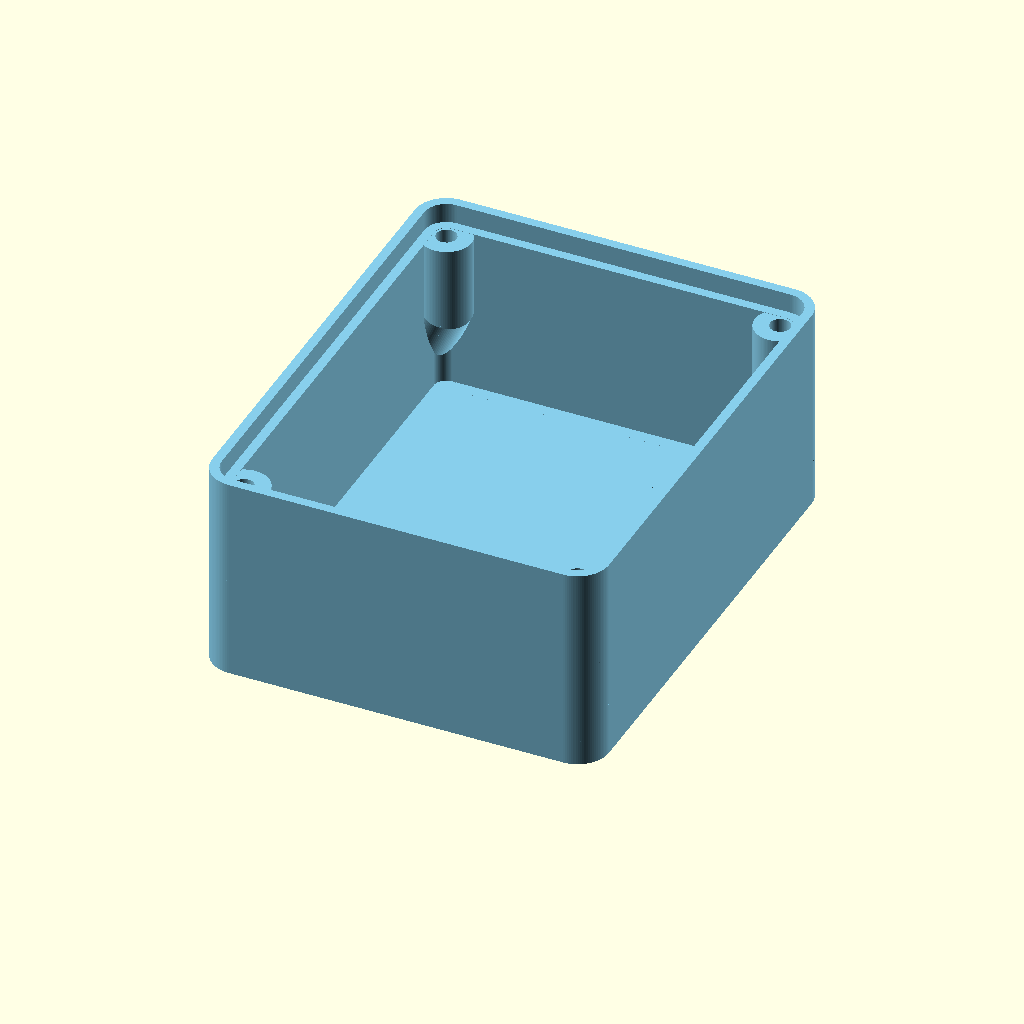
Cell 1: rendered with the file's own defaults.
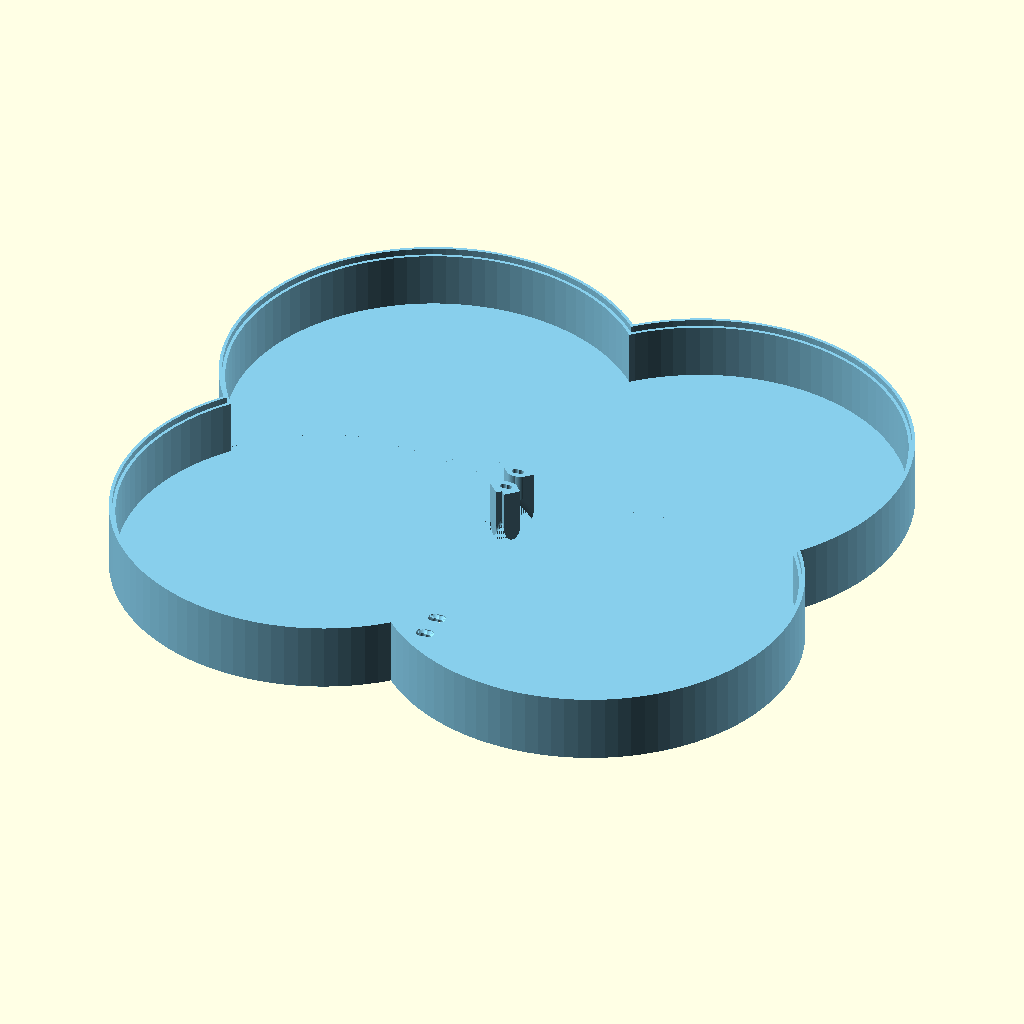
Cell 2: Rounding = 100 (everything else at default).
All cells are drawn from the same view direction (rotation 55°, 0°, 25°, orthographic, colour scheme Cornfield), but the view is re-fitted for each cell, so position and scale can differ between cells as well as the parameter.
Source of the model, components/hiking-sensor/enclosure/bottom-shell.scad:
/*******************************************************************************
TITLE:
Easy box for electronic projects by pbtec

LICENSE:
Licensed under the Creative Commons - Attribution - Non-Commercial - Share Alike

DESCRIPTION:
Use Openscad customizer (Menu Window/unselect "hide customizer") to customize this box
I am aware that sometimes, when using too big or too small parameters, there are some rendering issues.
To prevent such issues, change only one parameter at once and check the result.

Customize:
- Use the first 4 modules to add objects or to cut out holes (there are already a few examples, uncomment them to use)
- Export the stl file from Openscad (F6 then F7). Then Import the stl file into your best known 3d program to make holes.
- You can also make the holes afterwards with the drilling machine.

Hope you can use it for you projects
Let me see your prints, and remakes and pls do not forget to press the like button

use https://paypal.me/pbtec if you want to spend me a coold beer. Thanks in advance :-)

AUTHOR:
pbtec / pb-tec.ch

VERSION:
V   KZZ DATE     COMMENT
1.0 pb  31.08.22 First Version to share
2.0 pb  08.07.23 Optimized Version with more customizations
2.1 pb  11.12.23 Some updates
2.2 pb  27.04.24 Final Version to share
2.3 pb  10.06.24 Size more granular possible
2.4 pb  01.07.25 Removed Array for size and for NormalScrewhead
                 and add a variable for each array element instead,
                 to make it more user friendly
*******************************************************************************/

/* [View settings] */
// Quality variable (40 fast / 150 for creating printable stl files)
$fn                       =            100 ; // [10:1:400]
// Quality variable interior parts (due to performance matter I would not go over 50)
$fnInterior               =            100 ; // [10:1:200]
Show                      =              1 ; // [0:Body and lid, 1:Body only, 2:lid only]
// Distance between Body and lid 10mm or more
Dist                      =             10 ;
// unselected=Body centered, selected=lid centered
Position                  =          false ;
/* [Box size settings] */
// Depth
SizeX                     = 63;
// Width
SizeY                     = 79;
// Height
SizeZ                     = 33;
// Corner rounding --> !!! Rounding must be same or bigger than WallThick, and not bigger than the half of the smaler side -1. Otherwise there are some rendering issues
Rounding                  =            5.0 ; //[1:1:100]
// Wall and bottom thickness
WallThick                 =            3.0 ; //[1:0.1:10]
// Lid thickness (only lid)
LidThick                  =            3.0 ; //[1:0.1:10]
// Gap between base and lid to make the lid a bit smaler to fit better (depends on your 3d printer quality) default 0.2mm
Gap                       =            0.2 ; //[0.01:0.01:1]
// Hole diameter in lid for Screw
/* [Screw / hot melt copper nut settings] */
// Size for the hole in the lid
HoleDiaLid                =            3.2 ; //[1:0.1:10]
// Hole diameter for thread or hot melt copper nut (thread 2.2 for 2.9mm / 2.8 for 3.5mm / 3.2 for 3.9mm Screw)
HoleDiaThread             =            3.2 ; //[1:0.1:10]
// Screw or hot melt nut Hole deepness (deepness in the Body/Cylinder). If too big, through hole possible
HoleDeepness              =           12.0 ; //[1:0.1:200]
// Cylinder dia for the Screw
ScrewCylinderDia          =           8.0 ; //[4:0.1:20]
// Add additional holes on x side
AddXScrew                 =           false ;
// Add additional holes on y side
AddYScrew                 =           false ;
// For stability you can connect the cylinder to the wall
ConnectCylinder           =           true ;
// Add chamfer to the bottom of the cylinder (depends on the HoleDeepness parameter). Use only when the cylinder is connected with the wall or when ConnectCylinder is activated
AddChamfer                =           true ;
//  Chamfer cut angle. Default 22. I would not go bigger than 45 to prevent printing issues, besides you use support
ChamferAngle              =             35 ;
// Select the using screw head
HoleType                  =              1 ; // [0:Hole only, 1:Countersink, 2:Normal screw head]
// CounterSink screw head diameter (use measured value) --> 5.5 for M3
CSHeadDia                 =            5.5 ; //[1:0.1:20]
// NormalScrew: Head diameter (The hole will be the size you enter)
NSHeadSizeHeadDia         = 6 ; //[1:0.1:20]
// NormalScrew: Screw head high (The hole will be the size you enter)
NSHeadSizeHeadHigh        = 2.5; //[1:0.1:10]
// Side hole distance from the outside of the body. Check the holes position on the lid
HolePos                   =            5.0 ; //[3:0.1:20]
/* [PCB body mounting cylinders 1] */
// Activate PCB mount cylinders on body
PCB_BodyMountCylActive    =          false ;
// Cylinder high
PCB_BodyCylHigh           =           14.0 ;  //[1:0.1:30]
// Cylinder diameter
PCB_BodyCylDia            =           12.0 ;  //[1:1:20]
// Cylinder thread hole (for screws or hot melt copper nut)
PCB_BodyCylHoleDia        =            3.8 ; //[1:0.1:15]
// X distance beteween the holes
PCB_BodyX_Dist            =           30.0 ;  //[1:0.1:1000]
// Y distance beteween the holes
PCB_BodyY_Dist            =           50.0 ;  //[1:0.1:1000]
// PCB X direction offset (+/-)
PCB_BodyX_offset          =          -30.0 ;  //[-1000:0.1:1000]
// PCB Y direction offset (+/-)
PCB_BodyY_offset          =            0.0 ;  //[-1000:0.1:1000]

/* [PCB body mounting cylinders 2] */
// Activate PCB mount cylinders on body
PCB_Body2MountCylActive   =          false ;
// Cylinder high
PCB_Body2CylHigh          =            8.0 ;  //[1:0.1:30]
// Cylinder diameter
PCB_Body2CylDia           =            8.0 ;  //[1:1:20]
// Cylinder thread hole (for screws or hot melt copper nut)
PCB_Body2CylHoleDia       =            3.8 ; //[1:0.1:15]

// X distance beteween the holes
PCB_Body2X_Dist           =           25.0 ; //[1:0.1:1000]
// Y distance beteween the holes
PCB_Body2Y_Dist           =           30.0 ; //[1:0.1:1000]
// PCB X direction offset (+/-)
PCB_Body2X_offset         =           30.0 ; //[-1000:0.1:1000]
// PCB Y direction offset (+/-)
PCB_Body2Y_offset         =           18.0 ; //[-1000:0.1:1000]

/* [PCB Lid mounting cylinders 1. Turn object upside down to see it ;-)] */
// Activate PCB mount cylinders on Lid
PCB_LidMountCylActive     =          false ;
// Cylinder high
PCB_LidCylHigh            =            8.0 ;  //[1:0.1:30]
// Cylinder diameter
PCB_LidCylDia             =            7.0 ;  //[1:1:20]
// Cylinder thread hole (for screws or hot melt copper nut)
PCB_LidCylHoleDia         =            3.8 ; //[1:0.1:15]

// X distance beteween the holes
PCB_LidX_Dist             =           30.0 ; //[1:0.1:1000]
// Y distance beteween the holes
PCB_LidY_Dist             =           50.0 ; //[1:0.1:1000]
// PCB X direction offset (+/-)
PCB_LidX_offset           =           30.0 ; //[-1000:0.1:1000]
// PCB Y direction offset (+/-)
PCB_LidY_offset           =            0.0 ; //[-1000:0.1:1000]

/* [PCB Lid mounting cylinders 2. Turn object upside down to see it ;-)] */
// Activate PCB mount cylinders on Lid
PCB_Lid2MountCylActive     =         false ;
// Cylinder high
PCB_Lid2CylHigh            =          12.0 ;  //[1:0.1:30]
// Cylinder diameter
PCB_Lid2CylDia             =          10.0 ;  //[1:1:20]
// Cylinder thread hole (for screws or hot melt copper nut)
PCB_Lid2CylHoleDia         =           4.6 ; //[1:0.1:15]

// X distance beteween the holes
PCB_Lid2X_Dist             =          40.0 ; //[1:0.1:1000]
// Y distance beteween the holes
PCB_Lid2Y_Dist             =          30.0 ; //[1:0.1:1000]
// PCB X direction offset (+/-)
PCB_Lid2X_offset           =         -30.0 ; //[-1000:0.1:1000]
// PCB Y direction offset (+/-)
PCB_Lid2Y_offset           =          20.0 ; //[-1000:0.1:1000]

/* [Control cuts] */
HorizontalCut             =          false ;
VerticalCut               =          false ;
DiagonalCut               =          false ;

/* [Project] */
Buy_PBTEC_a_Beer          =          false ;
// M A I N

if (Buy_PBTEC_a_Beer) {color("gold") translate([0,-SizeY/2,SizeZ*2+35]) rotate([90,0,90]) linear_extrude(10) text(str("Thanks, highly appreciated!"),halign = "center", size= 22,font="Liberation Sans:style=Bold");
color("gold") translate([0,-SizeY/2,SizeZ*2]) rotate([90,0,90]) linear_extrude(10) text(str("paypal.me/pbtec"),halign = "center", size= 22,font="Liberation Sans:style=Bold");}
//paypal.me/pbtec  Thanks!
color("SkyBlue") EasyProjectBox ();

// M O D U L E S
module LidAdd () // Add here your additional shapes to the lid
{
    // Sample lid  adds
    // PCB Cylinder with hole for mounting PCB: Uncomment and copy the line for multiple cylinders. Customize height (fist Value), diameter (2nd value) and hole diameter (3rd). Next values ar for the position (x and y)
    // Cyl= [22,10,5,0,0]; translate([Cyl[3],Cyl[4],Cyl[0]/2-Cyl[0]]) difference(){cylinder(h=Cyl[0],d=Cyl[1],center = true);cylinder(h=Cyl[0]+0.04,d=Cyl[2],center = true);}
}
module LidCut () // Add here your lid cuts
{
    // Sample Lid cuts, uncomment (remove "//") to activate, copy/paste the lines if you need more than one
    // Hole:  Use the first value for the size, and the next two to move the object x and y wise.
        //LidHole=[20,-40,0]; translate([LidHole[1],LidHole[2],-0.02])cylinder(h=WallThick+0.1,d=LidHole[0],center = false); // --> Parameters: diameter, x-offset, y-offset
    // Window: Use the first two values for the size, and the next two for the x and y position
        //LidWindow= [30,60,20,0];  translate([LidWindow[2],LidWindow[3],WallThick/2+0.02]) cube([LidWindow[0],LidWindow[1],WallThick+0.1],center=true); // --> Parameters: wide, hight, x-offset, y-offset

}
module BodyAdd () // Add here your additional shapes to the Body
{
    // Sample body  adds
    // PCB Cylinder with hole for mounting PCB: Uncomment and copy the line for multiple cylinders. Customize height (fist Value), diameter (2nd value) and hole diameter (3rd). Next values ar for the position (x and y)
        // Cyl= [22,10,5,0,0]; translate([Cyl[3],Cyl[4],Cyl[0]/2+WallThick]) difference(){cylinder(h=Cyl[0],d=Cyl[1],center = true);cylinder(h=Cyl[0]+0.04,d=Cyl[2],center = true);}
}
module BodyCut () // Add here your body cuts
{
    // Sample side holes. Copy the line if more than one hole is needed. Works only on flat sides and not on rounded. Customize the size and the position
    // --> Parameters: diameter, vertical high, horizontal offset
        //Hole1X=[20,20,-20]; translate([SizeX/2-WallThick-0.02,Hole1X[2],Hole1X[1]]) rotate([0,90,0]) cylinder(h=WallThick+0.04,d=Hole1X[0],center = false);
        //Hole2X=[10,30,-20]; translate([-SizeX/2-0.02,Hole2X[2],Hole2X[1]]) rotate([0,90,0]) cylinder(h=WallThick+0.04,d=Hole2X[0],center = false);
        //Hole1Y=[40,25,-25]; translate([Hole1Y[2],-SizeY/2-0.02,Hole1Y[1]]) rotate([0,90,90]) cylinder(h=WallThick+0.04,d=Hole1Y[0],center = false);
        //Hole2Y=[ 5,25,-25]; translate([Hole2Y[2],SizeY/2-WallThick-0.02,Hole2Y[1]]) rotate([0,90,90]) cylinder(h=WallThick+0.04,d=Hole2Y[0],center = false);

    // Sample side cube cuts. Copy the line if more than one window is need. Works only on flat sides and not on rounded. Customize the size and the position
    // --> Parameters: wide, hight, vertical high, horizontal offset
        //Window1X=[35,20,25,10]; translate([-WallThick/2+SizeX/2,Window1X[3],Window1X[2]]) cube([WallThick+0.04,Window1X[0],Window1X[1]],center=true);
        //Window2X=[35,10,10,10]; translate([WallThick/2-SizeX/2,Window2X[3],Window2X[2]]) cube([WallThick+0.04,Window2X[0],Window2X[1]],center=true);
        //Window1Y=[35,40,25,30]; translate([Window1Y[3],-WallThick/2+SizeY/2,Window1Y[2]]) cube([Window1Y[0],WallThick+0.04,Window1Y[1]],center=true);
        //Window2Y=[35,10,28,25]; translate([Window2Y[3],WallThick/2-SizeY/2,Window2Y[2]]) cube([Window2Y[0],WallThick+0.04,Window2Y[1]],center=true);

    // Sample body bottom cuts
        //BottomHole=[20,-30,20]; translate([BottomHole[1],BottomHole[2],-0.02])cylinder(h=WallThick+0.1,d=BottomHole[0],center = false); // --> Parameters: diameter, x-offset, y-offset
        //BottomWindow= [20,40,0,0];  translate([BottomWindow[2],BottomWindow[3],WallThick/2+0.02]) cube([BottomWindow[0],BottomWindow[1],WallThick+0.1],center=true); // --> Parameters: wide, hight, x-offset, y-offset
}

// M O D U L E S (do not change anything from here) <<<<<<<<<<<<<<<<<<<<<<<<<<<<<<<<<<<<<<<<<<<<<<<<<<<<<<<<<<<<<<<<<<<<<<<<<<<<<<<<<<<<<<<<<<<<<<<<<<<<<<<<<<<<<<<<<<<<<<<<<<<<<<<<<<<<<<<<<<<<<<<<<<<<<<<<<<<<<<<<<<<<<<<<<<<<<<<<

module PCB_BodyMount ()  {
    color("green") if (PCB_BodyMountCylActive){
        translate([-PCB_BodyX_Dist/2+PCB_BodyX_offset,-PCB_BodyY_Dist/2+PCB_BodyY_offset,PCB_BodyCylHigh/2+WallThick]) difference(){cylinder($fn=$fnInterior,h=PCB_BodyCylHigh,d=PCB_BodyCylDia,center = true);cylinder($fn=$fnInterior,h=PCB_BodyCylHigh+0.04,d=PCB_BodyCylHoleDia,center = true);}
        translate([+PCB_BodyX_Dist/2+PCB_BodyX_offset,-PCB_BodyY_Dist/2+PCB_BodyY_offset,PCB_BodyCylHigh/2+WallThick]) difference(){cylinder($fn=$fnInterior,h=PCB_BodyCylHigh,d=PCB_BodyCylDia,center = true);cylinder($fn=$fnInterior,h=PCB_BodyCylHigh+0.04,d=PCB_BodyCylHoleDia,center = true);}
        translate([-PCB_BodyX_Dist/2+PCB_BodyX_offset,PCB_BodyY_Dist/2+PCB_BodyY_offset,PCB_BodyCylHigh/2+WallThick]) difference(){cylinder($fn=$fnInterior,h=PCB_BodyCylHigh,d=PCB_BodyCylDia,center = true);cylinder($fn=$fnInterior,h=PCB_BodyCylHigh+0.04,d=PCB_BodyCylHoleDia,center = true);}
        translate([+PCB_BodyX_Dist/2+PCB_BodyX_offset,PCB_BodyY_Dist/2+PCB_BodyY_offset,PCB_BodyCylHigh/2+WallThick]) difference(){cylinder($fn=$fnInterior,h=PCB_BodyCylHigh,d=PCB_BodyCylDia,center = true);cylinder($fn=$fnInterior,h=PCB_BodyCylHigh+0.04,d=PCB_BodyCylHoleDia,center = true);}
    }
    color("blue") if (PCB_Body2MountCylActive){
        translate([-PCB_Body2X_Dist/2+PCB_Body2X_offset,-PCB_Body2Y_Dist/2+PCB_Body2Y_offset,PCB_Body2CylHigh/2+WallThick]) difference(){cylinder($fn=$fnInterior,h=PCB_Body2CylHigh,d=PCB_Body2CylDia,center = true);cylinder($fn=$fnInterior,h=PCB_Body2CylHigh+0.04,d=PCB_Body2CylHoleDia,center = true);}
        translate([+PCB_Body2X_Dist/2+PCB_Body2X_offset,-PCB_Body2Y_Dist/2+PCB_Body2Y_offset,PCB_Body2CylHigh/2+WallThick]) difference(){cylinder($fn=$fnInterior,h=PCB_Body2CylHigh,d=PCB_Body2CylDia,center = true);cylinder($fn=$fnInterior,h=PCB_Body2CylHigh+0.04,d=PCB_Body2CylHoleDia,center = true);}
        translate([-PCB_Body2X_Dist/2+PCB_Body2X_offset,PCB_Body2Y_Dist/2+PCB_Body2Y_offset,PCB_Body2CylHigh/2+WallThick]) difference(){cylinder($fn=$fnInterior,h=PCB_Body2CylHigh,d=PCB_Body2CylDia,center = true);cylinder($fn=$fnInterior,h=PCB_Body2CylHigh+0.04,d=PCB_Body2CylHoleDia,center = true);}
        translate([+PCB_Body2X_Dist/2+PCB_Body2X_offset,PCB_Body2Y_Dist/2+PCB_Body2Y_offset,PCB_Body2CylHigh/2+WallThick]) difference(){cylinder($fn=$fnInterior,h=PCB_Body2CylHigh,d=PCB_Body2CylDia,center = true);cylinder($fn=$fnInterior,h=PCB_Body2CylHigh+0.04,d=PCB_Body2CylHoleDia,center = true);}
    }
}

module PCB_LidMount ()  {
    color("orange") if (PCB_LidMountCylActive){
        translate([-PCB_LidX_Dist/2+PCB_LidX_offset,-PCB_LidY_Dist/2+PCB_LidY_offset,-PCB_LidCylHigh/2]) difference(){cylinder($fn=$fnInterior,h=PCB_LidCylHigh,d=PCB_LidCylDia,center = true);cylinder($fn=$fnInterior,h=PCB_LidCylHigh+0.04,d=PCB_LidCylHoleDia,center = true);}
        translate([+PCB_LidX_Dist/2+PCB_LidX_offset,-PCB_LidY_Dist/2+PCB_LidY_offset,-PCB_LidCylHigh/2]) difference(){cylinder($fn=$fnInterior,h=PCB_LidCylHigh,d=PCB_LidCylDia,center = true);cylinder($fn=$fnInterior,h=PCB_LidCylHigh+0.04,d=PCB_LidCylHoleDia,center = true);}
        translate([-PCB_LidX_Dist/2+PCB_LidX_offset,PCB_LidY_Dist/2+PCB_LidY_offset,-PCB_LidCylHigh/2]) difference(){cylinder($fn=$fnInterior,h=PCB_LidCylHigh,d=PCB_LidCylDia,center = true);cylinder($fn=$fnInterior,h=PCB_LidCylHigh+0.04,d=PCB_LidCylHoleDia,center = true);}
        translate([+PCB_LidX_Dist/2+PCB_LidX_offset,PCB_LidY_Dist/2+PCB_LidY_offset,-PCB_LidCylHigh/2]) difference(){cylinder($fn=$fnInterior,h=PCB_LidCylHigh,d=PCB_LidCylDia,center = true);cylinder($fn=$fnInterior,h=PCB_LidCylHigh+0.04,d=PCB_LidCylHoleDia,center = true);}
    }
}

module PCB_Lid2Mount ()  {
    color("orange") if (PCB_Lid2MountCylActive){
        translate([-PCB_Lid2X_Dist/2+PCB_Lid2X_offset,-PCB_Lid2Y_Dist/2+PCB_Lid2Y_offset,-PCB_Lid2CylHigh/2]) difference(){cylinder($fn=$fnInterior,h=PCB_Lid2CylHigh,d=PCB_Lid2CylDia,center = true);cylinder($fn=$fnInterior,h=PCB_Lid2CylHigh+0.04,d=PCB_Lid2CylHoleDia,center = true);}
        translate([+PCB_Lid2X_Dist/2+PCB_Lid2X_offset,-PCB_Lid2Y_Dist/2+PCB_Lid2Y_offset,-PCB_Lid2CylHigh/2]) difference(){cylinder($fn=$fnInterior,h=PCB_Lid2CylHigh,d=PCB_Lid2CylDia,center = true);cylinder($fn=$fnInterior,h=PCB_Lid2CylHigh+0.04,d=PCB_Lid2CylHoleDia,center = true);}
        translate([-PCB_Lid2X_Dist/2+PCB_Lid2X_offset,PCB_Lid2Y_Dist/2+PCB_Lid2Y_offset,-PCB_Lid2CylHigh/2]) difference(){cylinder($fn=$fnInterior,h=PCB_Lid2CylHigh,d=PCB_Lid2CylDia,center = true);cylinder($fn=$fnInterior,h=PCB_Lid2CylHigh+0.04,d=PCB_Lid2CylHoleDia,center = true);}
        translate([+PCB_Lid2X_Dist/2+PCB_Lid2X_offset,PCB_Lid2Y_Dist/2+PCB_Lid2Y_offset,-PCB_Lid2CylHigh/2]) difference(){cylinder($fn=$fnInterior,h=PCB_Lid2CylHigh,d=PCB_Lid2CylDia,center = true);cylinder($fn=$fnInterior,h=PCB_Lid2CylHigh+0.04,d=PCB_Lid2CylHoleDia,center = true);}
    }
}

module Box () {
    TrueValue2=WallThick; FalseValue2=Rounding; test2=Rounding<WallThick; Rounding=test2? TrueValue2 : FalseValue2 ; // if Rounding is < WallThick set Rounding to WallThick (to avoid rendering errors)
    TrueValue=HolePos; FalseValue=(sqrt(2)*Rounding-Rounding)/sqrt(2)+HolePos/sqrt(2); test =WallThick==Rounding; HolePosCorner = test ? TrueValue : FalseValue; // Calculate the Corner Cylinder position when case is rounded
    color("green")difference(){
        union(){
            if(Show!=2){
                difference(){
                    translate([0,0,SizeZ/2]) RoundedCube([SizeX,SizeY,SizeZ], Rounding,$fn); // Body
                    translate([0,0,SizeZ/2+WallThick/2+0.03]) RoundedCube([SizeX-WallThick*2,SizeY-WallThick*2,SizeZ-WallThick], Rounding-WallThick,$fnInterior); // Body cut
                    translate([0,0,SizeZ-LidThick/2-Gap/2+0.04]) RoundedCube([SizeX-WallThick,SizeY-WallThick,LidThick+Gap], Rounding-WallThick/2,$fnInterior); // Lid cut
                }
            }
            if (Show!=1){
                translate([Gap/4,-SizeY-Dist,LidThick/2+0.02]) RoundedCube([SizeX-WallThick-2*Gap,SizeY-WallThick-2*Gap,LidThick], Rounding-WallThick/2,$fn);
                translate([0,-SizeY-Dist,0]) LidAdd ();
                translate([0,-SizeY-Dist,0]) PCB_LidMount();
                translate([0,-SizeY-Dist,0]) PCB_Lid2Mount();
            } // lid
            if (Show!=2){
                for(x=[SizeX/2-HolePosCorner,-SizeX/2+HolePosCorner],y=[SizeY/2-HolePosCorner,-SizeY/2+HolePosCorner])
                {
                    if (x>0 && y>0){
                        translate([x,y,SizeZ/2-LidThick/2-Gap/2]) difference(){
                            union(){
                                rotate([0,0,0]) ThreadCylinder ();
                                if (ConnectCylinder){ rotate([0,0,-45]) translate([0,HolePos/2,0]) cube([ScrewCylinderDia-0.02,HolePos,SizeZ-LidThick-Gap],center=true);}
                            }
                            if (AddChamfer) {
                                rotate([0,0,45]) translate([-ScrewCylinderDia/2,0,SizeZ/2-LidThick-Gap-HoleDeepness]) rotate([180,-ChamferAngle,0]) translate([ScrewCylinderDia/2,0,SizeZ/2]) difference(){
                                translate([-SizeZ/2,0,0]) cube([SizeZ,ScrewCylinderDia,SizeZ],center=true);
                                cylinder($fn=$fnInterior ,h=SizeZ+0.04,d=ScrewCylinderDia,center = true);
                    }}}}

                    if (x>0 && y<0){
                            translate([x,y,SizeZ/2-LidThick/2-Gap/2]) difference(){
                            union(){
                                rotate([0,0,0]) ThreadCylinder ();
                                if (ConnectCylinder){ rotate([0,0,225]) translate([0,HolePos/2,0]) cube([ScrewCylinderDia-0.02,HolePos,SizeZ-LidThick-Gap],center=true);}
                            }
                            if (AddChamfer) {
                                rotate([0,0,315]) translate([-ScrewCylinderDia/2,0,SizeZ/2-LidThick-Gap-HoleDeepness]) rotate([180,-ChamferAngle,0]) translate([ScrewCylinderDia/2,0,SizeZ/2]) difference(){
                                translate([-SizeZ/2,0,0]) cube([SizeZ,ScrewCylinderDia,SizeZ],center=true);
                                cylinder($fn=$fnInterior ,h=SizeZ+0.04,d=ScrewCylinderDia,center = true);
                    }}}}


                    if (x<0 && y>0){
                            translate([x,y,SizeZ/2-LidThick/2-Gap/2]) difference(){
                            union(){
                                rotate([0,0,0]) ThreadCylinder ();
                                if (ConnectCylinder){ rotate([0,0,45]) translate([0,HolePos/2,0]) cube([ScrewCylinderDia-0.02,HolePos,SizeZ-LidThick-Gap],center=true);}
                            }
                            if (AddChamfer) {
                                rotate([0,0,135]) translate([-ScrewCylinderDia/2,0,SizeZ/2-LidThick-Gap-HoleDeepness]) rotate([180,-ChamferAngle,0]) translate([ScrewCylinderDia/2,0,SizeZ/2]) difference(){
                                translate([-SizeZ/2,0,0]) cube([SizeZ,ScrewCylinderDia,SizeZ],center=true);
                                cylinder($fn=$fnInterior ,h=SizeZ+0.04,d=ScrewCylinderDia,center = true);
                    }}}}


                    if (x<0 && y<0){
                            translate([x,y,SizeZ/2-LidThick/2-Gap/2]) difference(){

                            union(){
                                rotate([0,0,0]) ThreadCylinder ();
                                if (ConnectCylinder){ rotate([0,0,135]) translate([0,HolePos/2,0]) cube([ScrewCylinderDia-0.02,HolePos,SizeZ-LidThick-Gap],center=true);}
                            }
                            if (AddChamfer) {
                                rotate([0,0,225]) translate([-ScrewCylinderDia/2,0,SizeZ/2-LidThick-Gap-HoleDeepness]) rotate([180,-ChamferAngle,0]) translate([ScrewCylinderDia/2,0,SizeZ/2]) difference(){
                                translate([-SizeZ/2,0,0]) cube([SizeZ,ScrewCylinderDia,SizeZ],center=true);
                                cylinder($fn=$fnInterior ,h=SizeZ+0.04,d=ScrewCylinderDia,center = true);
                    }}}}

                }
                BodyAdd ();
                PCB_BodyMount(); // Cylinders for screw thread

                if (AddXScrew) { //2 Cylinder for screw thread x
                    difference(){
                        union(){
                            translate([0,-SizeY/2+HolePos,SizeZ/2-LidThick/2-Gap/2])  ThreadCylinder ();
                            translate([0,SizeY/2-HolePos,SizeZ/2-LidThick/2-Gap/2]) ThreadCylinder ();
                            if (ConnectCylinder)
                            {
                                translate([0,SizeY/2-(HolePos-WallThick)/2-WallThick,(SizeZ-LidThick-Gap)/2]) cube([ScrewCylinderDia-0.02,HolePos-WallThick,SizeZ-LidThick-Gap],center=true);
                                translate([0,-SizeY/2+(HolePos-WallThick)/2+WallThick,(SizeZ-LidThick-Gap)/2]) cube([ScrewCylinderDia-0.02,HolePos-WallThick,SizeZ-LidThick-Gap],center=true);
                            }
                        }
                        if (AddChamfer)
                        {
                            translate([0,SizeY/2-HolePos-ScrewCylinderDia/2,SizeZ-LidThick-Gap-HoleDeepness]) rotate([180,-ChamferAngle,90]) translate([ScrewCylinderDia/2,0,SizeZ/2]) difference(){
                            translate([-SizeZ/2,0,0]) cube([SizeZ,ScrewCylinderDia,SizeZ],center=true);cylinder($fn=$fnInterior ,h=SizeZ+0.04,d=ScrewCylinderDia,center = true);}
                            translate([0,-SizeY/2+HolePos+ScrewCylinderDia/2,SizeZ-LidThick-Gap-HoleDeepness]) rotate([180,-ChamferAngle,270]) translate([ScrewCylinderDia/2,0,SizeZ/2]) difference()
                            {
                                translate([-SizeZ/2,0,0]) cube([SizeZ,ScrewCylinderDia,SizeZ],center=true);
                                cylinder($fn=$fnInterior ,h=SizeZ+0.04,d=ScrewCylinderDia,center = true);
                            }
                        }
                    }
                }
                if (AddYScrew) { //2 Cylinder for screw thread y
                    difference(){
                    union() {
                            translate([SizeX/2-HolePos,0,SizeZ/2-LidThick/2-Gap/2]) ThreadCylinder ();
                            translate([-SizeX/2+HolePos,0,SizeZ/2-LidThick/2-Gap/2]) ThreadCylinder ();
                            if (ConnectCylinder)
                            {
                                translate([SizeX/2-(HolePos-WallThick)/2-WallThick,0,(SizeZ-LidThick-Gap)/2]) cube([HolePos-WallThick,ScrewCylinderDia-0.02,SizeZ-LidThick-Gap],center=true);
                                translate([-SizeX/2+(HolePos-WallThick)/2+WallThick,0,(SizeZ-LidThick-Gap)/2]) cube([HolePos-WallThick,ScrewCylinderDia-0.02,SizeZ-LidThick-Gap],center=true);
                            }
                        }
                        if (AddChamfer)
                        {
                            translate([SizeX/2-HolePos-ScrewCylinderDia/2,0,SizeZ-LidThick-Gap-HoleDeepness]) rotate([180,-ChamferAngle,0]) translate([ScrewCylinderDia/2,0,SizeZ/2]) difference(){
                            translate([-SizeZ/2,0,0]) cube([SizeZ,ScrewCylinderDia,SizeZ],center=true);cylinder($fn=$fnInterior ,h=SizeZ+0.04,d=ScrewCylinderDia,center = true);}
                            translate([(-SizeX/2)+HolePos+(ScrewCylinderDia)/2,0,SizeZ-LidThick-Gap-HoleDeepness]) rotate([180,-ChamferAngle,180]) translate([ScrewCylinderDia/2,0,SizeZ/2]) difference()
                            {
                               translate([-SizeZ/2,0,0]) cube([SizeZ,ScrewCylinderDia,SizeZ],center=true);
                               cylinder($fn=$fnInterior ,h=SizeZ+0.04,d=ScrewCylinderDia+0.02,center = true);
                            }
                        }
                    }
                }
            }
        }
        for(x=[SizeX/2-HolePosCorner,-SizeX/2+HolePosCorner],y=[SizeY/2-HolePosCorner,-SizeY/2+HolePosCorner]){translate([x,y,SizeZ-HoleDeepness-LidThick+0.02-Gap]) ThreadHoles ();} //corner thread holes
        for(x=[SizeX/2-HolePosCorner,-SizeX/2+HolePosCorner],y=[SizeY/2-HolePosCorner,-SizeY/2+HolePosCorner]){ // Corner holes in lid (countersink, normal head, only hole)
            translate([x,-SizeY-Dist-y,0]) union(){
                HolesLid (); // holes lid
                translate([0,0,LidThick+0.04]) if (HoleType==1) {CounterSink();} // Corner countersink
                translate([0,0,LidThick+0.04]) if (HoleType==2) {NormalHead(); } // Corner normal head
            }
        }
        if (AddXScrew){ // holes for additional X Screws
            translate([0,-SizeY/2-Dist-HolePos,0]) HolesLid (); translate([0,-Dist+HolePos-SizeY*1.5,0])HolesLid (); // holes lid
            translate([0,-SizeY/2+HolePos,SizeZ-HoleDeepness-LidThick+0.02-Gap]) ThreadHoles (); translate([0,-SizeY/2-HolePos+SizeY,SizeZ-HoleDeepness-LidThick+0.02-Gap]) ThreadHoles (); // Thread holes for screw
            if (HoleType==1) {translate([0,-SizeY/2-HolePos-Dist,LidThick+0.04]) CounterSink (); translate([0,+HolePos-Dist-SizeY*1.5,LidThick+0.04]) CounterSink ();} // x side normal head
            if (HoleType==2) {translate([0,-SizeY/2-HolePos-Dist,LidThick+0.04]) NormalHead(); translate([0,+HolePos-Dist-SizeY*1.5,LidThick+0.04]) NormalHead();}  // x side countersink
        }
        if (AddYScrew){ // holes for additional Y Screws
            translate([SizeX/2-HolePos,-Dist-SizeY,0]) HolesLid (); translate([-SizeX/2+HolePos,-Dist-SizeY,0])   HolesLid (); // holes lid
            translate([SizeX/2-HolePos,0,SizeZ-HoleDeepness-LidThick+0.02-Gap])ThreadHoles (); translate([-SizeX/2+HolePos,0,SizeZ-HoleDeepness-LidThick+0.02-Gap])ThreadHoles (); // Thread holes for screw
            if (HoleType==1) {translate([SizeX/2-HolePos,-Dist-SizeY,LidThick+0.04])CounterSink (); translate([-SizeX/2+HolePos,-Dist-SizeY,LidThick+0.04]) CounterSink ();} // y side normal head
            if (HoleType==2) {translate([SizeX/2-HolePos,-Dist-SizeY,LidThick+0.04])NormalHead(); translate([-SizeX/2+HolePos,-Dist-SizeY,LidThick+0.04]) NormalHead();} // y side countersink
        }
        difference(){translate([0,0,SizeZ/2]) cube([SizeX+Dist*10,SizeY+Dist*2+Gap*2,SizeZ+0.04],center=true); translate([0,0,SizeZ/2]) RoundedCube([SizeX,SizeY,SizeZ], Rounding,$fn);} // Body cut outside
        translate([0,-SizeY-Dist,0]) LidCut ();
        BodyCut ();

        if(HorizontalCut){translate([SizeX/4,0,SizeZ/2]) cube([SizeX/2+0.04,SizeY+0.04,SizeZ+0.04],center=true);}
        if(VerticalCut){translate([0,SizeY/4,SizeZ/2]) cube([SizeX+0.04,SizeY/2+0.04,SizeZ+0.04],center=true);}
        if(DiagonalCut){translate([SizeX/2+0.02,-SizeY/2-0.02,SizeZ/2]) rightTriangle(SizeX+0.04, SizeY+0.04, SizeZ+0.04);}

        if(HorizontalCut){translate([SizeX/4,-SizeY-Dist,SizeZ/2]) cube([SizeX/2+0.04,SizeY+0.04,SizeZ+0.04],center=true);}
        if(VerticalCut){translate([0,-(SizeY/2+0.04)/2-SizeY/2-Dist,SizeZ/2]) cube([SizeX+0.04,SizeY/2+0.04,SizeZ+0.04],center=true);}
        if(DiagonalCut){translate([SizeX/2,-SizeY-SizeY/2-Dist,0]) rightTriangle(SizeX+0.04, SizeY+0.04, SizeZ+0.04);}
    }
}
module EasyProjectBox () {if (Position==true) {translate([0,SizeY+Dist,0]) Box();}else {Box();}}



module RoundedCube(Size, radius,q) {cube(Size-[2*radius,0,0],true);cube(Size-[0,2*radius,0],true);for (x = [radius-Size[0]/2, -radius+Size[0]/2],y=[radius-Size[1]/2,-radius+Size[1]/2]){translate([x,y,0]) cylinder($fn=q,r=radius,h=Size[2],center=true);}}



module CounterSink ()   {rotate([180,0,0]) if (HoleType==1){translate([0,0,0.4-0.01]) cylinder($fn=$fnInterior ,h=CSHeadDia/4,d1=CSHeadDia+0.6,d2=(CSHeadDia+0.6)/2,center=false);cylinder($fn=$fnInterior,h = 0.4,d=CSHeadDia+0.6,center=false);}}
module NormalHead ()    {translate([0,0,-NSHeadSizeHeadHigh]) cylinder($fn=$fnInterior ,h = NSHeadSizeHeadHigh,d=NSHeadSizeHeadDia+0.4,center=false);}
module ThreadHoles ()   {cylinder($fn=$fnInterior ,d=HoleDiaThread,h=HoleDeepness+0.04,center=false);}

module ThreadCylinder () {cylinder($fn=$fnInterior ,d=ScrewCylinderDia,h=SizeZ-LidThick-Gap,center=true);}
module HolesLid ()       {cylinder($fn=$fnInterior ,d=HoleDiaLid , h=LidThick+0.04, center=false);}

module rightTriangle(adjacent, opposite, height)  // Laenge, Breite, Hoehe
{
  difference() {
    translate([-adjacent/2,opposite/2,0]) cube([adjacent, opposite, height], true);
    translate([-adjacent,0,0]) {
      rotate([0,0,atan(opposite/adjacent)]) dislocateBox(adjacent*2, opposite, height);
    }
  }
}

module dislocateBox(w,h,d) {
    translate([w/2,h,0]){
        difference(){
            cube([w, h*2, d+1],true);
            translate([-w,0,0]) cube([w, h*2, d+1],true);
        }
    }
}
Customizer parameters (derived from the source; name, type, default, range or options):
Show: number, default 1, options 0, 1, 2
Dist: number, default 10
Position: bool, default false
SizeX: number, default 63
SizeY: number, default 79
SizeZ: number, default 33
Rounding: number, default 5, range 1 to 100, step 1
WallThick: number, default 3, range 1 to 10, step 0.1
LidThick: number, default 3, range 1 to 10, step 0.1
Gap: number, default 0.2, range 0.01 to 1, step 0.01
HoleDiaLid: number, default 3.2, range 1 to 10, step 0.1
HoleDiaThread: number, default 3.2, range 1 to 10, step 0.1
HoleDeepness: number, default 12, range 1 to 200, step 0.1
ScrewCylinderDia: number, default 8, range 4 to 20, step 0.1
AddXScrew: bool, default false
AddYScrew: bool, default false
ConnectCylinder: bool, default true
AddChamfer: bool, default true
ChamferAngle: number, default 35
HoleType: number, default 1, options 0, 1, 2
CSHeadDia: number, default 5.5, range 1 to 20, step 0.1
NSHeadSizeHeadDia: number, default 6, range 1 to 20, step 0.1
NSHeadSizeHeadHigh: number, default 2.5, range 1 to 10, step 0.1
HolePos: number, default 5, range 3 to 20, step 0.1
PCB_BodyMountCylActive: bool, default false
PCB_BodyCylHigh: number, default 14, range 1 to 30, step 0.1
PCB_BodyCylDia: number, default 12, range 1 to 20, step 1
PCB_BodyCylHoleDia: number, default 3.8, range 1 to 15, step 0.1
PCB_BodyX_Dist: number, default 30, range 1 to 1000, step 0.1
PCB_BodyY_Dist: number, default 50, range 1 to 1000, step 0.1
PCB_BodyX_offset: number, default -30, range -1000 to 1000, step 0.1
PCB_BodyY_offset: number, default 0, range -1000 to 1000, step 0.1
PCB_Body2MountCylActive: bool, default false
PCB_Body2CylHigh: number, default 8, range 1 to 30, step 0.1
PCB_Body2CylDia: number, default 8, range 1 to 20, step 1
PCB_Body2CylHoleDia: number, default 3.8, range 1 to 15, step 0.1
PCB_Body2X_Dist: number, default 25, range 1 to 1000, step 0.1
PCB_Body2Y_Dist: number, default 30, range 1 to 1000, step 0.1
PCB_Body2X_offset: number, default 30, range -1000 to 1000, step 0.1
PCB_Body2Y_offset: number, default 18, range -1000 to 1000, step 0.1
PCB_LidMountCylActive: bool, default false
PCB_LidCylHigh: number, default 8, range 1 to 30, step 0.1
PCB_LidCylDia: number, default 7, range 1 to 20, step 1
PCB_LidCylHoleDia: number, default 3.8, range 1 to 15, step 0.1
PCB_LidX_Dist: number, default 30, range 1 to 1000, step 0.1
PCB_LidY_Dist: number, default 50, range 1 to 1000, step 0.1
PCB_LidX_offset: number, default 30, range -1000 to 1000, step 0.1
PCB_LidY_offset: number, default 0, range -1000 to 1000, step 0.1
PCB_Lid2MountCylActive: bool, default false
PCB_Lid2CylHigh: number, default 12, range 1 to 30, step 0.1
PCB_Lid2CylDia: number, default 10, range 1 to 20, step 1
PCB_Lid2CylHoleDia: number, default 4.6, range 1 to 15, step 0.1
PCB_Lid2X_Dist: number, default 40, range 1 to 1000, step 0.1
PCB_Lid2Y_Dist: number, default 30, range 1 to 1000, step 0.1
PCB_Lid2X_offset: number, default -30, range -1000 to 1000, step 0.1
PCB_Lid2Y_offset: number, default 20, range -1000 to 1000, step 0.1
HorizontalCut: bool, default false
VerticalCut: bool, default false
DiagonalCut: bool, default false
Buy_PBTEC_a_Beer: bool, default false
